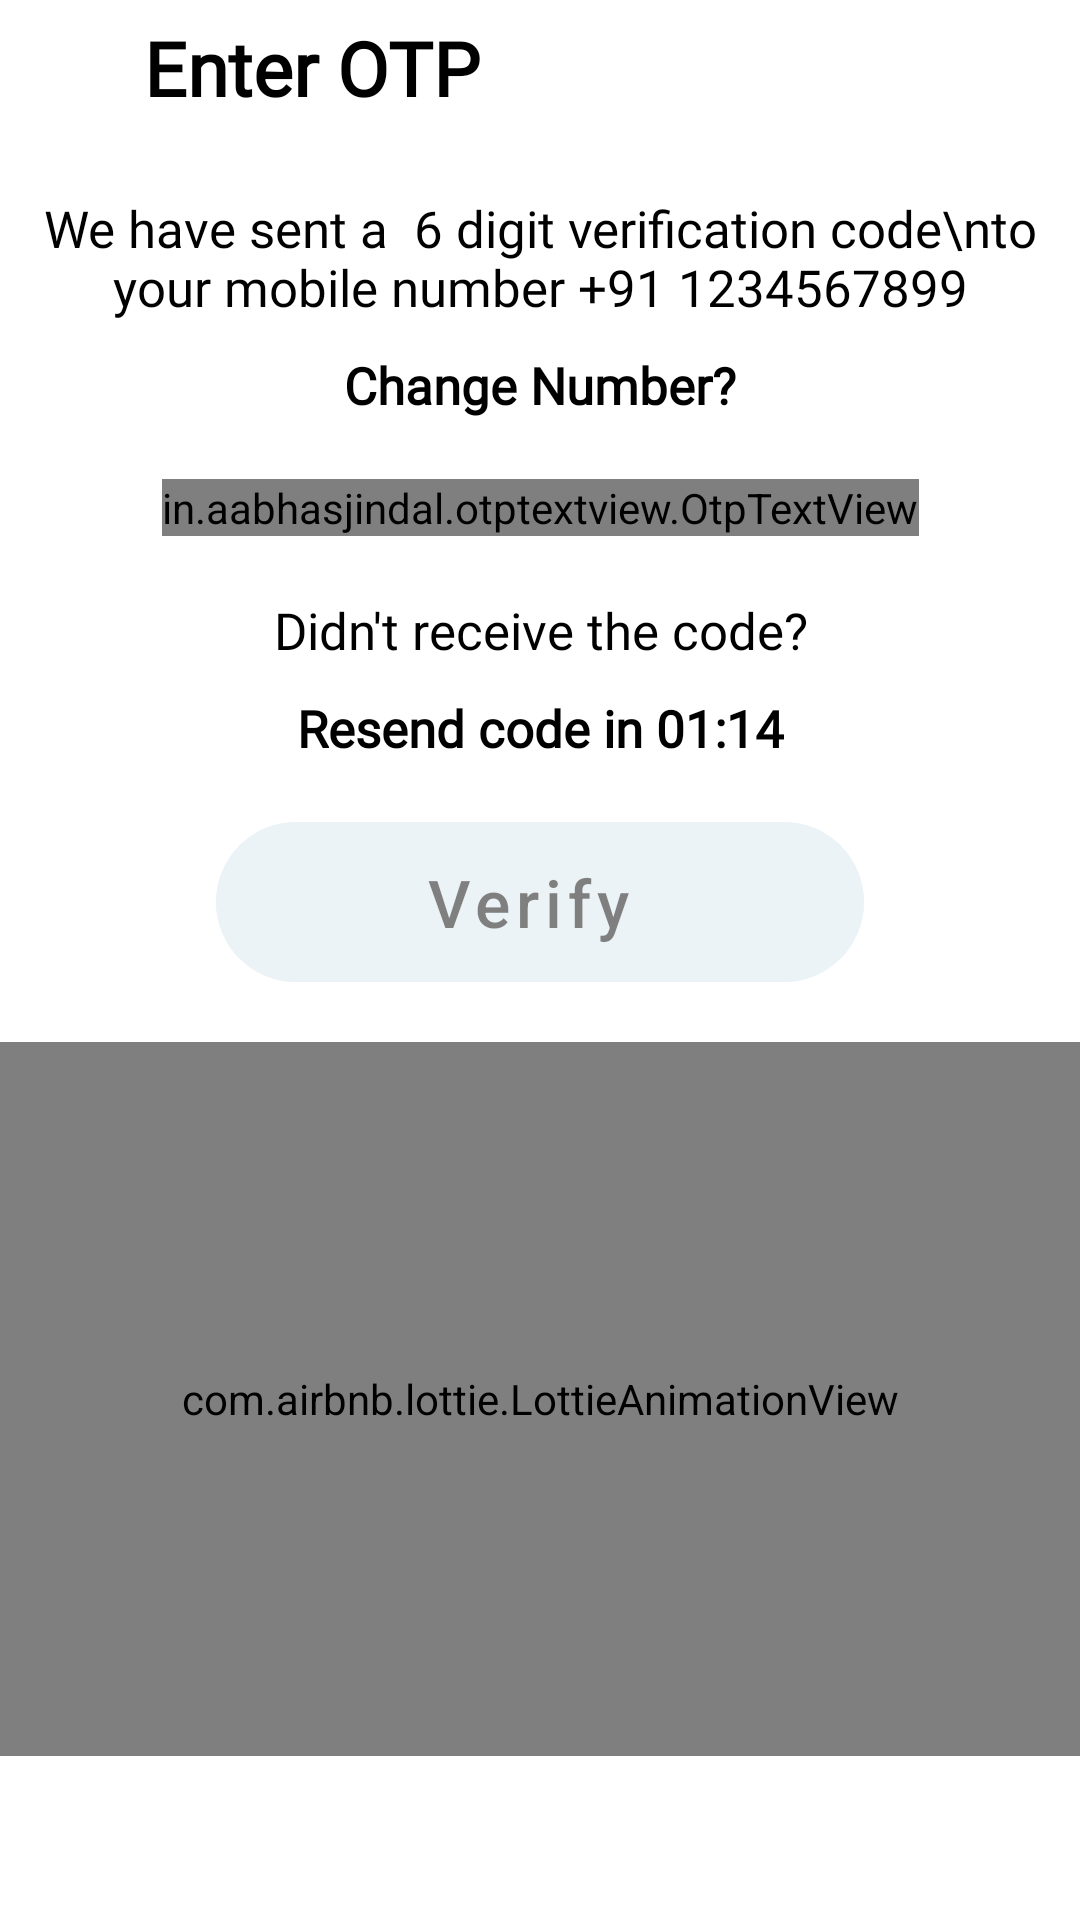

Layout XML and referenced resources for this Android screen:
<!-- AndroidManifest.xml: application theme Theme.Comuty -->
<!-- res/layout/fragment_phone_2.xml -->
<?xml version="1.0" encoding="utf-8"?>
<FrameLayout xmlns:android="http://schemas.android.com/apk/res/android"
    xmlns:tools="http://schemas.android.com/tools"
    android:layout_width="match_parent"
    android:layout_height="match_parent"
    xmlns:app="http://schemas.android.com/apk/res-auto"
 >
    <androidx.core.widget.NestedScrollView
        android:layout_width="match_parent"
        android:layout_height="match_parent"
        android:fillViewport="true"
        android:orientation="vertical"
        android:scrollbars="vertical"
        >


   <androidx.constraintlayout.widget.ConstraintLayout
       android:layout_width="match_parent"
       android:layout_height="match_parent">

       <androidx.constraintlayout.widget.ConstraintLayout
           android:id="@+id/topLayout"
           android:layout_width="match_parent"
           android:orientation="horizontal"
           app:layout_constraintTop_toTopOf="parent"
           android:layout_height="0dp"
           app:layout_constraintHeight_percent="0.07"
           >
           <ImageView
               android:id="@+id/backBTN"
               android:layout_width="wrap_content"
               android:layout_height="0dp"
               android:src="@drawable/back"
               app:layout_constraintStart_toStartOf="parent"
               app:layout_constraintTop_toTopOf="@id/titleTV"
               app:layout_constraintBottom_toBottomOf="@id/titleTV"
               app:layout_constraintEnd_toStartOf="@id/titleTV"
               />

           <TextView android:fontFamily="@font/kalam"
               android:id="@+id/titleTV"
               android:layout_width="0dp"
               app:layout_constraintWidth_percent="0.8"
               android:layout_height="wrap_content"
               android:text="Enter OTP"
               android:textColor="@color/text_color"
               android:textSize="25sp"
               android:textStyle="bold"
               app:layout_constraintBottom_toBottomOf="parent"
               app:layout_constraintEnd_toEndOf="parent"
               app:layout_constraintStart_toEndOf="@id/backBTN"
               app:layout_constraintTop_toTopOf="parent" />


       </androidx.constraintlayout.widget.ConstraintLayout>

    <androidx.constraintlayout.widget.ConstraintLayout
        android:layout_width="match_parent"
        app:layout_constraintTop_toBottomOf="@id/topLayout"
        app:layout_constraintBottom_toBottomOf="parent"
        android:layout_height="0dp"
        >
       <com.airbnb.lottie.LottieAnimationView
           android:id="@+id/animationView"
           android:layout_width="match_parent"
           android:layout_height="0dp"
           app:layout_constraintHeight_percent="0.4"
           android:layout_marginTop="20dp"
           app:lottie_autoPlay="true"
           app:lottie_loop="true"
           app:layout_constraintTop_toBottomOf="@id/verify_OTP_BTN"
           />
       <TextView android:fontFamily="@font/kalam"
           android:id="@+id/txt1"
           android:text="Enter the verification code"
           android:textColor="@color/text_color"
           android:textSize="25sp"
           android:visibility="gone"
           android:textStyle="bold"
           android:layout_marginTop="10dp"
           app:layout_constraintStart_toStartOf="parent"
           app:layout_constraintEnd_toEndOf="parent"
           app:layout_constraintTop_toTopOf="parent"
           android:layout_width="wrap_content"
           android:layout_height="wrap_content"/>
       <TextView android:fontFamily="@font/kalam"
           android:id="@+id/txt2"
           android:gravity="center"
           android:text="We have sent a  6 digit verification code\nto your mobile number +91 1234567899"
           android:textColor="@color/text_color"
           android:textSize="17sp"
           app:layout_constraintStart_toStartOf="parent"
           app:layout_constraintEnd_toEndOf="parent"
           app:layout_constraintTop_toBottomOf="@id/txt1"
           android:layout_marginTop="20dp"
           android:layout_width="wrap_content"
           android:layout_height="wrap_content"/>
       <TextView android:fontFamily="@font/kalam"
           android:id="@+id/changeNumber"
           android:gravity="center"
           android:text="Change Number?"
           android:textColor="@color/text_color"
           android:textSize="17sp"
           android:textStyle="bold"
           app:layout_constraintStart_toStartOf="parent"
           app:layout_constraintEnd_toEndOf="parent"
           app:layout_constraintTop_toBottomOf="@id/txt2"
           android:layout_marginTop="10dp"
           android:layout_width="wrap_content"
           android:layout_height="wrap_content"/>

        <in.aabhasjindal.otptextview.OtpTextView
            android:id="@+id/otpLayout"
            android:layout_width="wrap_content"
            app:layout_constraintStart_toStartOf="parent"
            app:layout_constraintEnd_toEndOf="parent"
           android:layout_marginTop="20dp"
            app:layout_constraintTop_toBottomOf="@id/changeNumber"
            android:layout_height="wrap_content"
            android:textColor="@color/text_color"
            app:height="40dp"
            app:width="40dp"
            app:bar_enabled="true"
            app:bar_active_color="@color/text_color"
            app:bar_inactive_color="@color/text_hint_color"
            app:bar_height="2dp"
            app:length="6"
            app:otp_text_size="24dp"/>

       <TextView android:fontFamily="@font/kalam"
           android:id="@+id/txt3"
           android:gravity="center"
           android:text="Didn't receive the code?"
           android:textColor="@color/text_color"
           android:textSize="17sp"
           app:layout_constraintStart_toStartOf="parent"
           app:layout_constraintEnd_toEndOf="parent"
           app:layout_constraintTop_toBottomOf="@id/otpLayout"
           android:layout_marginTop="20dp"
           android:layout_width="wrap_content"
           android:layout_height="wrap_content"/>
       <TextView android:fontFamily="@font/kalam"
           android:id="@+id/resendBTN"
           android:gravity="center"
           android:text="Resend code in 01:14"
           android:textColor="@color/text_color"
           android:textSize="17sp"
           android:textStyle="bold"
           app:layout_constraintStart_toStartOf="parent"
           app:layout_constraintEnd_toEndOf="parent"
           app:layout_constraintTop_toBottomOf="@id/txt3"
           android:layout_marginTop="10dp"
           android:layout_width="wrap_content"
           android:layout_height="wrap_content"/>
       <com.google.android.material.floatingactionbutton.ExtendedFloatingActionButton
           android:id="@+id/verify_OTP_BTN"
           android:layout_width="0dp"
           android:layout_height="wrap_content"
           app:layout_constraintStart_toStartOf="parent"
           app:layout_constraintEnd_toEndOf="parent"
           app:layout_constraintWidth_percent="0.6"
           android:layout_marginBottom="20dp"
           android:layout_marginTop="20dp"
           android:textColor="@color/text_color"
           android:enabled="false"
           android:alpha="0.5"
           android:text="Verify"
           android:textAllCaps="false"
           android:gravity="center"
           android:textSize="22sp"
           android:backgroundTint="@color/button_bg1"
           app:layout_constraintTop_toBottomOf="@id/resendBTN"
           app:layout_constraintVertical_bias="0.8"
           />
    </androidx.constraintlayout.widget.ConstraintLayout>

   </androidx.constraintlayout.widget.ConstraintLayout>
</androidx.core.widget.NestedScrollView>

</FrameLayout>
<!-- resources referenced by this layout -->
<resources>
  <color name="button_bg1">#D7E8EF</color>
  <color name="text_color">#FF000000</color>
  <color name="text_hint_color">#4A4A4A</color>
  <style name="Theme.Comuty" parent="Theme.MaterialComponents.DayNight.NoActionBar">
          
          <item name="colorPrimary">@color/white</item>
          <item name="colorPrimaryVariant">@color/white</item>
          <item name="colorOnPrimary">@color/white</item>
          
          <item name="colorSecondary">@color/teal_200</item>
          <item name="colorSecondaryVariant">@color/teal_700</item>
          <item name="colorOnSecondary">@color/black</item>
          
          <item name="android:statusBarColor" tools:targetApi="l">?attr/colorPrimaryVariant</item>
          <item name="android:windowLightStatusBar">true</item>
          
      </style>
  <color name="white">#FFFFFFFF</color>
  <color name="teal_200">#FF03DAC5</color>
  <color name="teal_700">#FF018786</color>
  <color name="black">#FF000000</color>
</resources>
